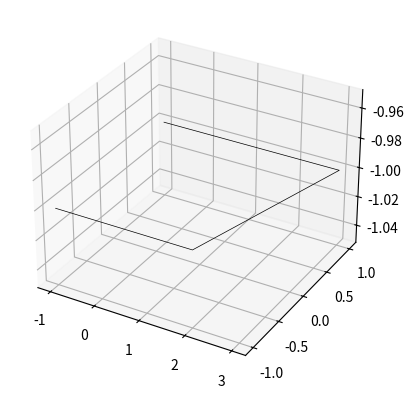

Source code (Python):
#!/usr/bin/env python3
# -*- coding: utf-8 -*-
"""
Created on Tue Jan  1 13:47:03 2019

[redacted]
"""

import matplotlib.pyplot as plt
from mpl_toolkits.mplot3d import Axes3D
import numpy as np



xyz=np.array([
[-1,-1,-1],
[ 1,-1,-1],
[ 1, 1,-1],
[-1, 1,-1]])

xyz[1][0]=2; xyz[2][0]=3;

print(xyz[:,0])
#print(xyz[0:,[0,1]])


fig = plt.figure(1)
ax = fig.add_subplot(111,projection='3d')

ax.plot(xyz[:,0],xyz[:,1],xyz[:,2],'k-',linewidth=0.5)

plt.show()
